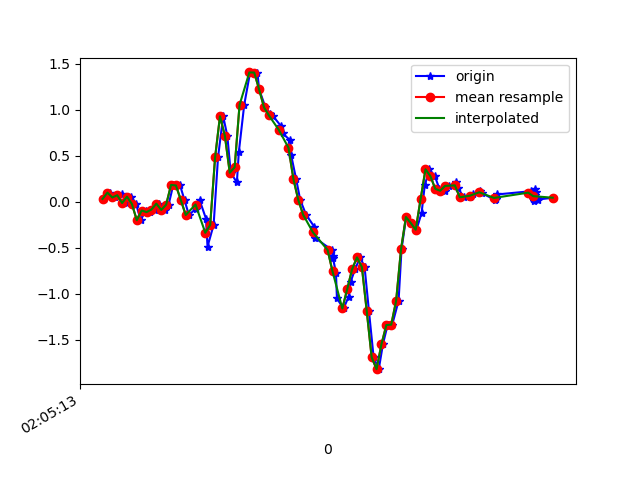

Values plotted in this chart, from the file beside it:
1618193113264, 888776276809435, 0.028791409, 0.12897031, 0.0013187301
1618193113291, 888776295835403, 0.09721, -0.2779, 0.03308
1618193113310, 888776314861355, 0.04467, -0.06162, -0.01456
1618193113324, 888776333887307, 0.06056, 0.03612, 0.004984
1618193113339, 888776352938075, 0.07766, -0.2766, 0.03553
1618193113359, 888776371936923, -0.01519, 0.02268, -0.01701
1618193113378, 888776390960331, 0.05323, 0.151, 0.01964
1618193113397, 888776410008507, -0.02619, -0.3683, 0.06607
1618193113416, 888776429031899, -0.2021, 0.1265, -0.01579
1618193113436, 888776448055323, -0.09705, 0.2621, 0.02575
1618193113454, 888776467078683, -0.1142, -0.1056, 0.0453
1618193113473, 888776486106331, -0.08605, 0.02146, -0.006012
1618193113492, 888776505128411, -0.02252, 0.3794, -0.002346
1618193113516, 888776524150459, -0.09094, 0.00191, 0.006206
1618193113530, 888776543197339, -0.03352, 0.05322, -0.04511
1618193113549, 888776562219355, 0.1815, 0.2463, -0.0561
1618193113577, 888776581246235, 0.1754, 0.07644, -0.009677
1618193113595, 888776600268571, 0.01657, -0.2559, 0.01354
1618193113613, 888776619315675, -0.1459, 0.052, -0.05732
1618193113641, 888776638338011, -0.0775, 0.08865, -0.03655
1618193113657, 888776657360315, 0.01413, 0.02757, 0.008649
1618193113683, 888776676398523, -0.1875, -0.02375, -0.03167
1618193113689, 888776695420475, -0.4904, -0.1728, -0.2418
1618193113714, 888776714442427, -0.2534, -0.4526, -0.3994
1618193113732, 888776733489147, 0.4808, -0.8496, -0.3676
1618193113753, 888776752511035, 0.928, -1.482, -0.2772
1618193113770, 888776771532923, 0.7154, -2.185, -0.2992
1618193113784, 888776790557947, 0.3135, -2.791, -0.4409
1618193113809, 888776809604795, 0.2084, -3.216, -0.6523
1618193113817, 888776828626811, 0.5383, -3.429, -0.8624
1618193113839, 888776847648827, 1.051, -3.492, -1.036
1618193113863, 888776866670907, 1.404, -3.424, -1.159
1618193113893, 888776885713275, 1.403, -3.297, -1.23
1618193113900, 888776904735099, 1.22, -3.105, -1.296
1618193113926, 888776923756987, 1.025, -2.873, -1.318
1618193113946, 888776942803707, 0.9475, -2.621, -1.275
1618193113958, 888776961825595, 0.9255, -2.344, -1.207
1618193113989, 888776980840443, 0.8229, -2.055, -1.098
1618193113996, 888776999886907, 0.7411, -1.754, -0.9602
1618193114027, 888777018908603, 0.6678, -1.44, -0.8099
1618193114031, 888777037930299, 0.5028, -1.143, -0.6413
1618193114051, 888777056951931, 0.2475, -0.8521, -0.4862
1618193114068, 888777075998459, 0.0178, -0.5418, -0.3432
1618193114092, 888777095026555, -0.1435, -0.218, -0.1783
1618193114125, 888777114048379, -0.2718, 0.107, 0.01109
1618193114129, 888777133095035, -0.3964, 0.4625, 0.1882
1618193114198, 888777152116923, -0.5271, 0.8315, 0.341
1618193114200, 888777171138747, -0.5943, 1.21, 0.5267
1618193114202, 888777190182331, -0.6175, 1.59, 0.7441
1618193114214, 888777209204091, -0.7714, 1.975, 0.9213
1618193114218, 888777228225915, -1.054, 2.361, 1.013
1618193114245, 888777247247739, -1.162, 2.753, 1.053
1618193114266, 888777266294267, -1.033, 3.122, 1.08
1618193114274, 888777285319291, -0.8716, 3.424, 1.102
1618193114292, 888777304341243, -0.736, 3.573, 1.119
1618193114313, 888777323363067, -0.6065, 3.552, 1.128
1618193114331, 888777342409723, -0.7116, 3.324, 1.135
1618193114349, 888777361431547, -1.194, 2.916, 1.167
1618193114368, 888777380453371, -1.694, 2.426, 1.149
1618193114389, 888777399474427, -1.822, 1.921, 1.081
1618193114406, 888777418521083, -1.551, 1.495, 1.063
... 34 more rows
